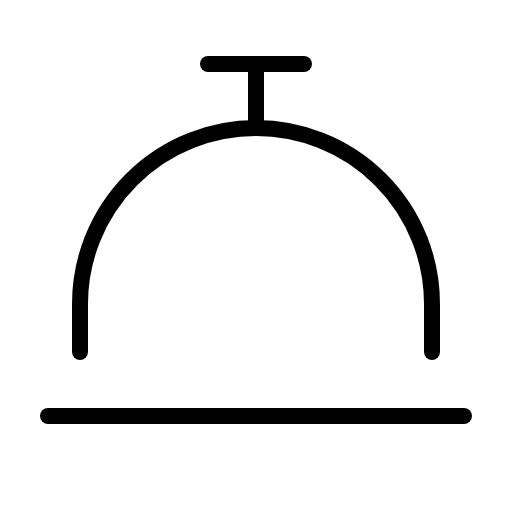
t = 0.00 s
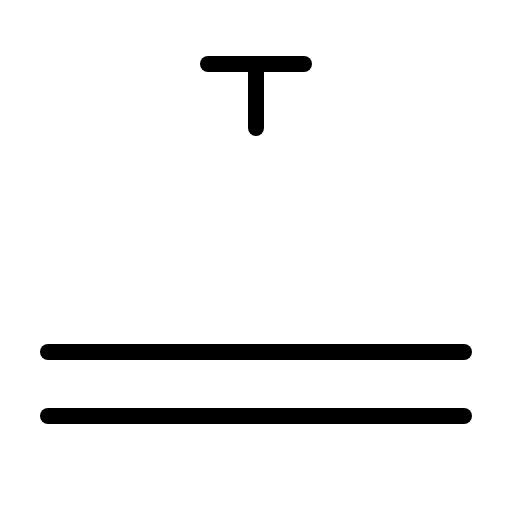
t = 1.20 s
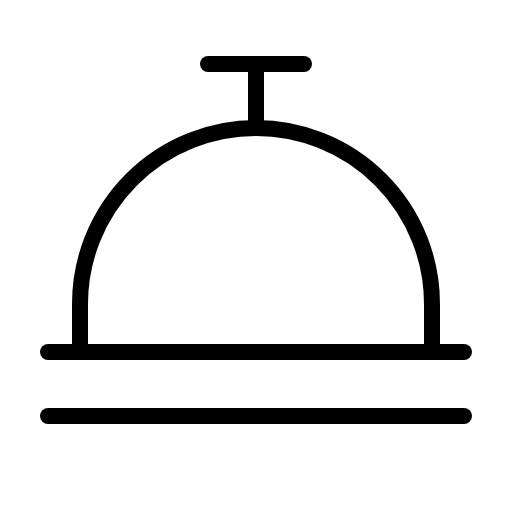
t = 1.58 s
t = 1.95 s: frame unchanged from t = 1.58 s, image omitted
t = 2.70 s: frame unchanged from t = 1.58 s, image omitted
t = 3.45 s: frame unchanged from t = 1.58 s, image omitted

The animated SVG that drew these frames (rendered in a browser with its animation timeline set to each time). Animation: 1 CSS @keyframes rule; one cycle of 4.20 s, repeats indefinitely.

<svg xmlns="http://www.w3.org/2000/svg" viewBox="0 0 256 256">
  <style>
    .draw-line {
      stroke-dasharray: 2000;
      stroke-dashoffset: 0;
    }
    svg:hover .draw-line {
      animation: phosphor-draw-in 3s ease-in-out infinite alternate;
    }
    @keyframes phosphor-draw-in {
      0%   { stroke-dashoffset: 2000; }
      50%  { stroke-dashoffset: 0; }
      100% { stroke-dashoffset: 0; }
    }
  </style><rect width="256" height="256" fill="none"/><line x1="24" y1="176" x2="232" y2="176" fill="none" stroke="currentColor" stroke-linecap="round" stroke-linejoin="round" stroke-width="8" class="draw-line" pathLength="1" style="animation-delay: 0s"/><line x1="24" y1="208" x2="232" y2="208" fill="none" stroke="currentColor" stroke-linecap="round" stroke-linejoin="round" stroke-width="8" class="draw-line" pathLength="1" style="animation-delay: 0.3s"/><line x1="128" y1="64" x2="128" y2="32" fill="none" stroke="currentColor" stroke-linecap="round" stroke-linejoin="round" stroke-width="8" class="draw-line" pathLength="1" style="animation-delay: 0.6s"/><path d="M104,32h48" fill="none" stroke="currentColor" stroke-linecap="round" stroke-linejoin="round" stroke-width="8" class="draw-line" pathLength="1" style="animation-delay: 0.9s"/><path d="M40,176V152a88,88,0,0,1,176,0v24" fill="none" stroke="currentColor" stroke-linecap="round" stroke-linejoin="round" stroke-width="8" class="draw-line" pathLength="1" style="animation-delay: 1.2s"/></svg>
